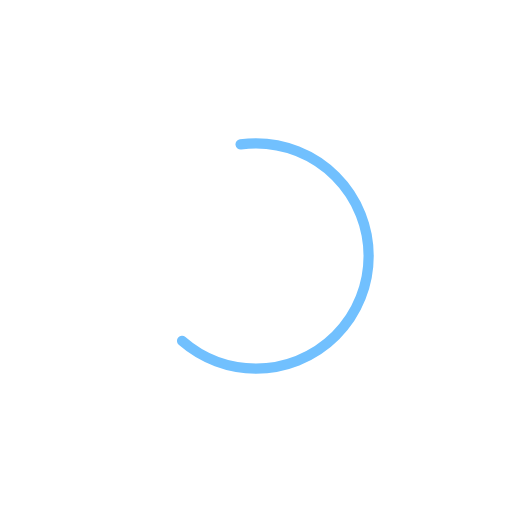
t = 0.00 s
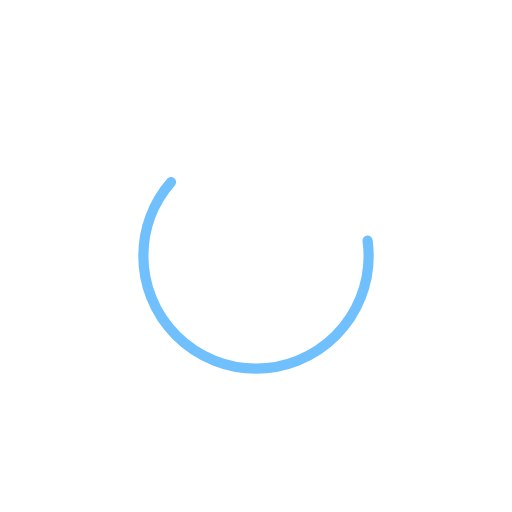
t = 0.25 s
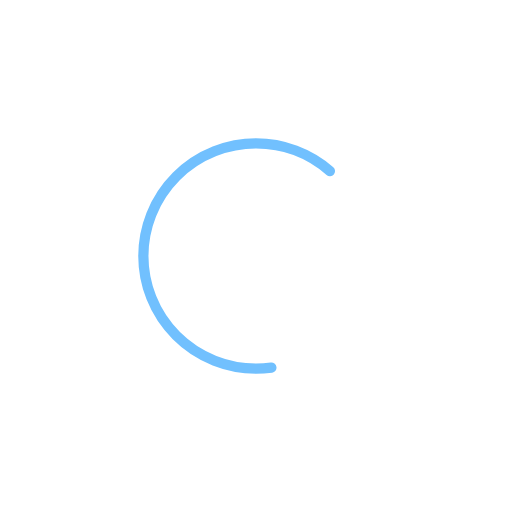
t = 0.50 s
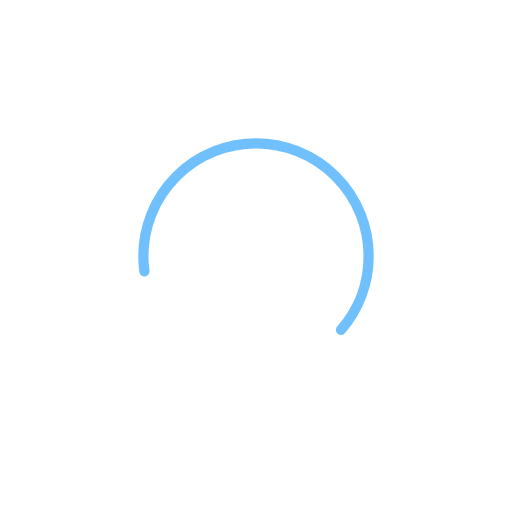
t = 0.75 s

The animated SVG that drew these frames (rendered in a browser with its animation timeline set to each time). Animation: 1 SMIL element (animateTransform=1); one cycle of 1.00 s, repeats indefinitely.

<?xml version="1.0" encoding="utf-8"?>
<svg xmlns="http://www.w3.org/2000/svg" xmlns:xlink="http://www.w3.org/1999/xlink"
  style="margin: auto; background: none; display: block; shape-rendering: auto;" width="100px"
  height="244px" viewBox="0 0 100 100" preserveAspectRatio="xMidYMid">
  <circle cx="50" cy="50" r="22" stroke-width="2" stroke="#71c0fe"
    stroke-dasharray="50.26548245743669 50.26548245743669" fill="none" stroke-linecap="round">
    <animateTransform attributeName="transform" type="rotate" repeatCount="indefinite" dur="1s"
      keyTimes="0;1" values="0 50 50;360 50 50"></animateTransform>
  </circle>
  <!-- [ldio] generated by https://loading.io/ -->
</svg>
